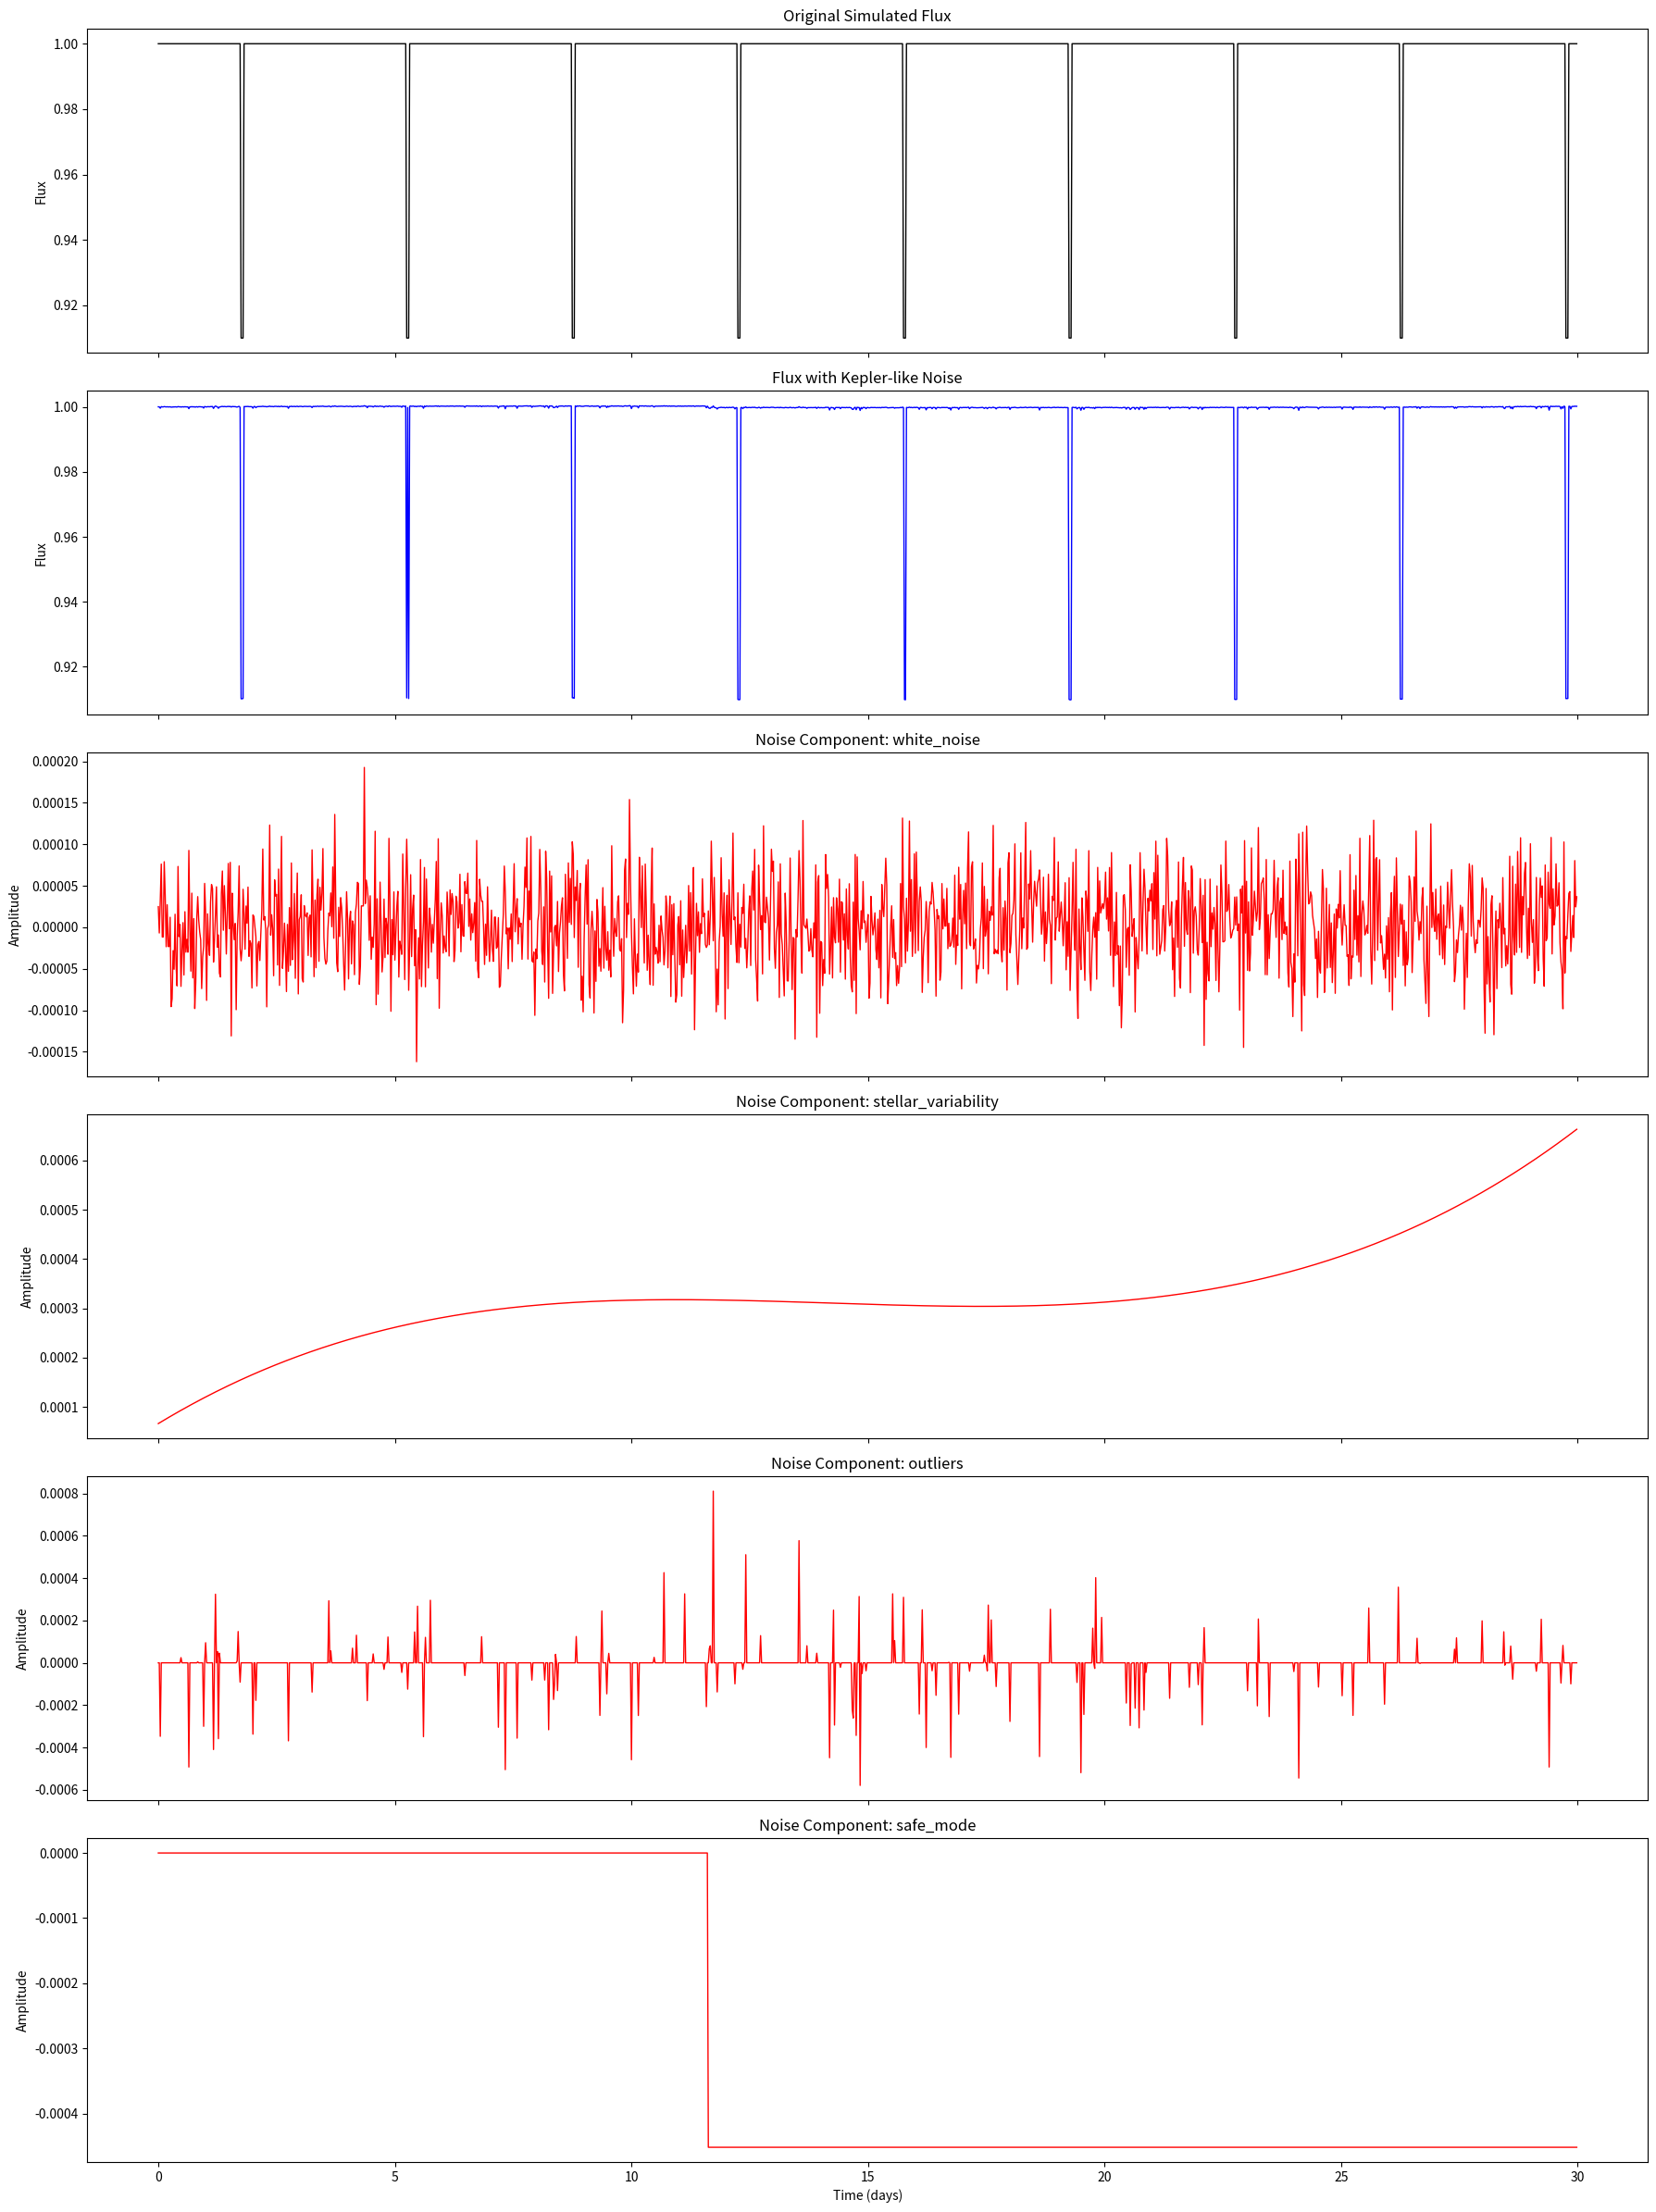

This chart was generated by the following Python code:
import numpy as np
from scipy import interpolate
import matplotlib.pyplot as plt


def add_kepler_noise(time, flux, cdpp_ppm=30, transit_duration=0.5,
                     flicker_timescale=6.5, outlier_rate=0.001,
                     systematic_timescale=10, systematic_amplitude=0.0001,
                     quaternion_jumps=True, safe_modes=True):
    """
    Add realistic Kepler-like noise to simulated light curves.

    Parameters:
    -----------
    time : array-like
        Time array in days
    flux : array-like
        Normalized flux array
    cdpp_ppm : float
        Combined Differential Photometric Precision in parts per million
        Default is 30 ppm (typical for a 12th magnitude star)
    transit_duration : float
        Expected transit duration in hours, used for CDPP scaling
    flicker_timescale : float
        Stellar variability timescale in days
    outlier_rate : float
        Rate of outlier points (0-1)
    systematic_timescale : float
        Timescale for systematic trends in days
    systematic_amplitude : float
        Amplitude of systematic trends
    quaternion_jumps : bool
        Whether to add quaternion adjustment discontinuities
    safe_modes : bool
        Whether to add gaps and discontinuities similar to safe mode events

    Returns:
    --------
    noisy_flux : array-like
        Flux with realistic Kepler-like noise added
    noise_components : dict
        Dictionary of the individual noise components
    """
    # Make a copy of the input flux
    noisy_flux = np.copy(flux)
    noise_components = {}

    # 1. White noise (CDPP-like)
    cdpp_sigma = cdpp_ppm / 1e6  # Convert ppm to relative flux
    white_noise = np.random.normal(0, cdpp_sigma, len(time))
    noisy_flux += white_noise
    noise_components['white_noise'] = white_noise

    # mean_photon_count = flux * photons_per_unit  # photons_per_unit would depend on stellar magnitude
    # photon_counts = np.random.poisson(mean_photon_count)
    # noisy_flux = photon_counts / photons_per_unit

    # 2. Stellar variability (red noise) using a random walk
    if flicker_timescale > 0:
        dt = np.median(np.diff(time))
        steps = len(time)
        # Scale the amplitude by the timescale
        flicker_amp = cdpp_sigma * np.sqrt(dt / flicker_timescale) * 3

        # Generate random walk
        random_walk = np.cumsum(np.random.normal(0, flicker_amp, steps))

        # Use a Gaussian process or spline to make it smoother
        x_smooth = np.linspace(0, steps - 1, 100)
        spline = interpolate.splrep(np.arange(steps), random_walk, s=steps / 10)
        random_walk_smooth = interpolate.splev(np.linspace(0, steps - 1, steps), spline)

        # Normalize to have reasonable amplitude
        random_walk_smooth = random_walk_smooth / np.std(random_walk_smooth) * flicker_amp * 5

        noisy_flux += random_walk_smooth
        noise_components['stellar_variability'] = random_walk_smooth

    # 3. Systematic trends (long-term drifts)
    if systematic_amplitude > 0:
        # Create a combination of sines with different periods
        systematic_trend = np.zeros_like(time)
        for i in range(3):  # Use 3 components
            period = systematic_timescale * (1 + i * 0.7)  # Slightly different periods
            phase = np.random.uniform(0, 2 * np.pi)
            systematic_trend += systematic_amplitude * (i + 1) / 3 * np.sin(2 * np.pi * time / period + phase)

        noisy_flux += systematic_trend
        noise_components['systematic_trend'] = systematic_trend

    # 4. Outliers (cosmic rays, etc.)
    if outlier_rate > 0:
        n_outliers = int(outlier_rate * len(time))
        outlier_indices = np.random.choice(np.arange(len(time)), size=n_outliers, replace=False)
        outlier_values = np.random.normal(1, cdpp_sigma * 5, size=n_outliers)

        outliers = np.zeros_like(time)
        outliers[outlier_indices] = outlier_values - 1  # Subtract 1 to get the deviation

        noisy_flux[outlier_indices] = outlier_values
        noise_components['outliers'] = outliers

    # 5. Quaternion adjustment discontinuities
    if quaternion_jumps:
        # Add sudden jumps at random positions
        n_jumps = max(1, int(len(time) / 500))  # About 1 jump per 500 points
        jump_indices = np.sort(np.random.choice(np.arange(1, len(time) - 1), size=n_jumps, replace=False))

        jumps = np.zeros_like(time)
        for idx in jump_indices:
            jump_size = np.random.normal(0, cdpp_sigma * 10)
            jumps[idx:] += jump_size

        noisy_flux += jumps
        noise_components['quaternion_jumps'] = jumps

    # 6. Safe mode events (gaps and discontinuities)
    if safe_modes and len(time) > 1000:
        # Add a safe mode event (gap and discontinuity)
        safe_mode_pos = np.random.randint(len(time) // 4, 3 * len(time) // 4)
        safe_mode_width = np.random.randint(10, 50)

        safe_mode = np.zeros_like(time)
        if safe_mode_pos + safe_mode_width < len(time):
            # Add discontinuity after the gap
            jump_size = np.random.normal(0, cdpp_sigma * 20)
            safe_mode[(safe_mode_pos + safe_mode_width):] += jump_size

            noise_components['safe_mode'] = safe_mode
            noisy_flux += safe_mode

    return noisy_flux, noise_components


def plot_noise_components(time, flux, noisy_flux, noise_components):
    """
    Plot the original flux, noisy flux, and individual noise components
    """
    n_components = len(noise_components)
    fig, axes = plt.subplots(n_components + 2, 1, figsize=(18, 4 * (n_components + 2)), sharex=True)

    # Plot original flux
    axes[0].plot(time, flux, 'k-', lw=1)
    axes[0].set_title('Original Simulated Flux')
    axes[0].set_ylabel('Flux')

    # Plot noisy flux
    axes[1].plot(time, noisy_flux, 'b-', lw=1)
    axes[1].set_title('Flux with Kepler-like Noise')
    axes[1].set_ylabel('Flux')

    # Plot individual noise components
    for i, (name, component) in enumerate(noise_components.items()):
        axes[i + 2].plot(time, component, 'r-', lw=1)
        axes[i + 2].set_title(f'Noise Component: {name}')
        axes[i + 2].set_ylabel('Amplitude')

    axes[-1].set_xlabel('Time (days)')
    plt.tight_layout()
    return fig


# Example usage
if __name__ == "__main__":
    # Generate a simple simulated light curve with a transit
    np.random.seed(42)
    days = 30
    cadence_min = 30  # Kepler long cadence
    time = np.arange(0, days, cadence_min / (60 * 24))
    flux = np.ones_like(time)

    # Add a transit
    transit_period = 3.5
    transit_duration = 0.1
    transit_depth = 0.01

    for t0 in np.arange(transit_period / 2, days, transit_period):
        in_transit = np.abs(np.mod(time - t0, transit_period)) < transit_duration / 2
        flux[in_transit] -= transit_depth

    # Add Kepler-like noise
    noisy_flux, noise_components = add_kepler_noise(
        time, flux,
        cdpp_ppm=50,  # 50 ppm for a ~12th mag star
        flicker_timescale=1.0,  # 5-day timescale for stellar variability
        outlier_rate=0.1,  # 0.1% outliers
        systematic_timescale=15,  # 15-day systematic trend
        systematic_amplitude=0,  # Low amplitude systematic trend
        quaternion_jumps=False,  # Include quaternion adjustment discontinuities
        safe_modes=True  # Include safe mode events
    )

    # Plot the results
    fig = plot_noise_components(time, flux, noisy_flux, noise_components)
    plt.show()